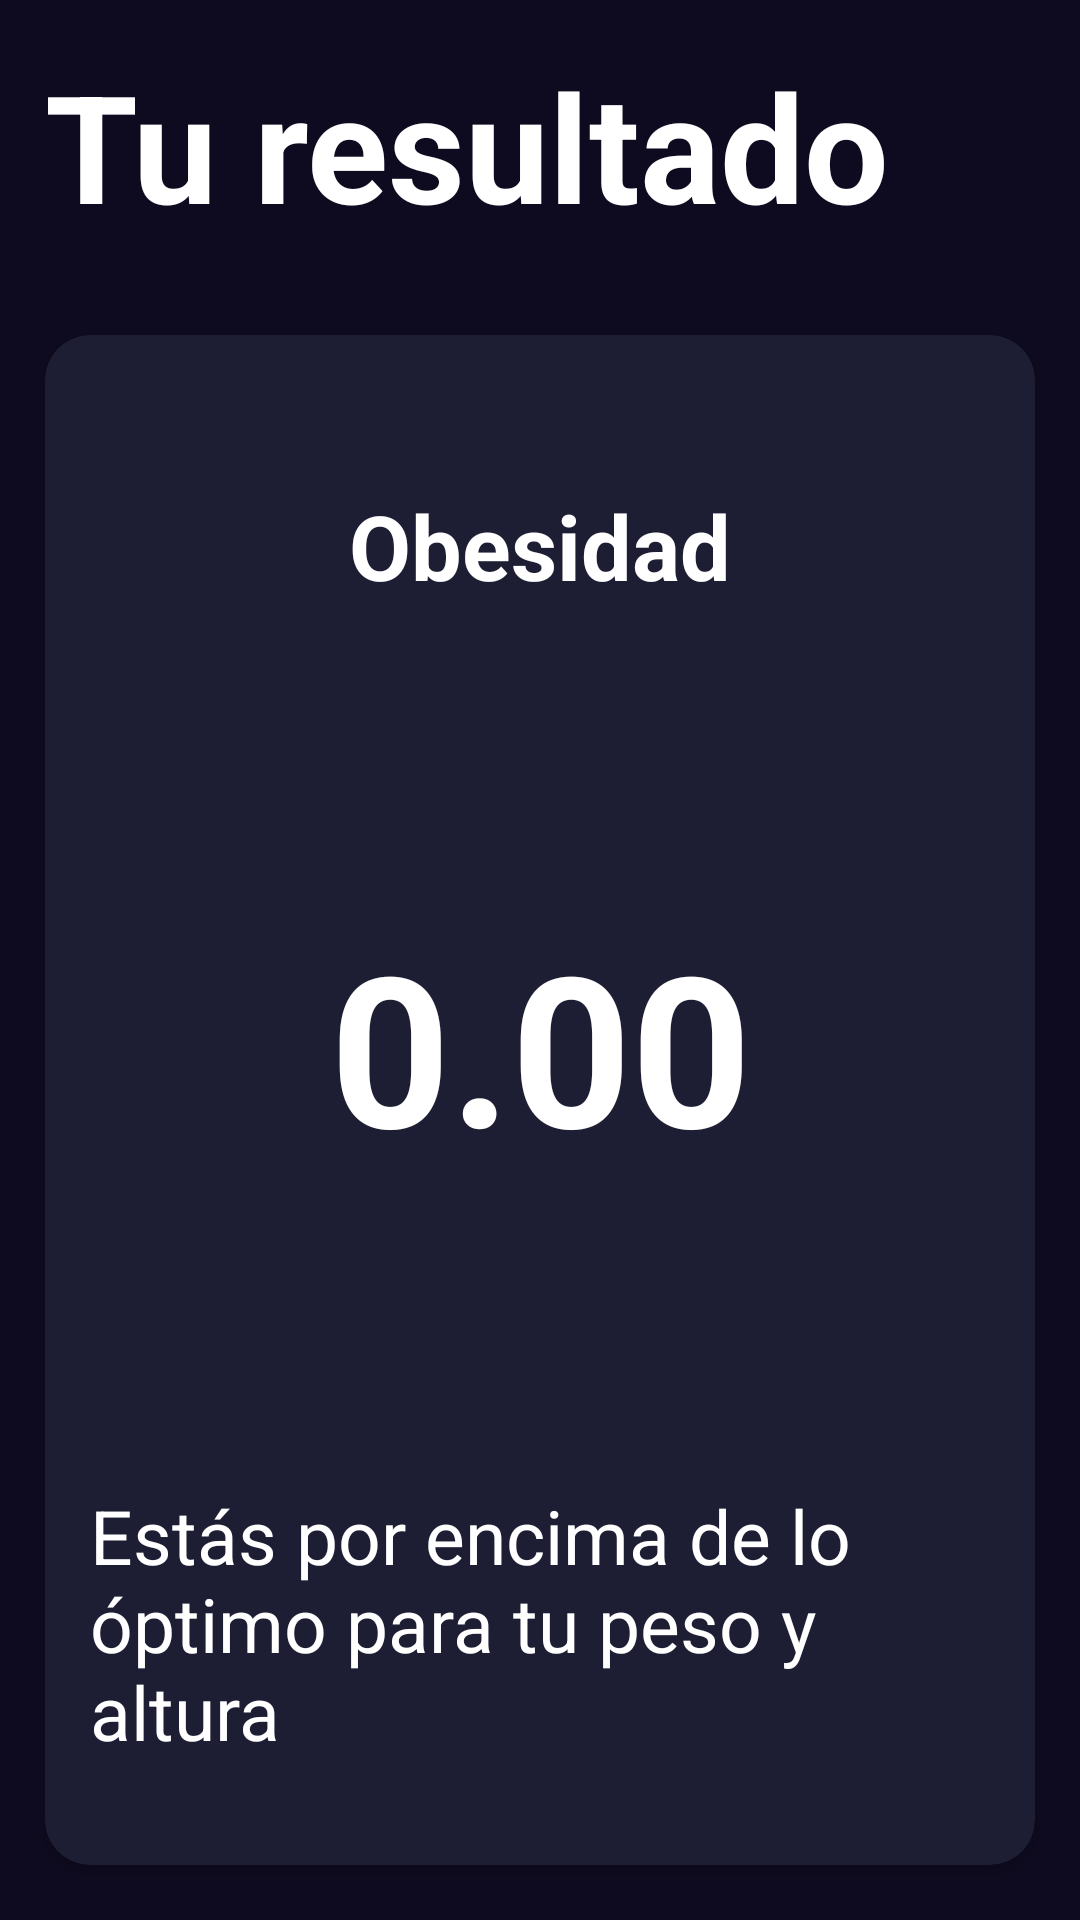

Here is an Android app screen rendered from its layout file. Give the layout XML and the strings, colors and styles it references.
<!-- AndroidManifest.xml: application theme Theme.IMCApp -->
<!-- res/layout/activity_imc_result.xml -->
<?xml version="1.0" encoding="utf-8"?>
<androidx.constraintlayout.widget.ConstraintLayout xmlns:android="http://schemas.android.com/apk/res/android"
    xmlns:app="http://schemas.android.com/apk/res-auto"
    xmlns:tools="http://schemas.android.com/tools"
    android:id="@+id/main"
    android:layout_width="match_parent"
    android:layout_height="match_parent"
    android:background="@color/bg_app"
    tools:context=".ImcResultActivity">

    <TextView
        android:id="@+id/turesultado"
        android:layout_width="wrap_content"
        android:layout_height="wrap_content"
        android:layout_margin="15dp"
        android:text="@string/turesultado"
        android:textColor="@color/white"
        android:textSize="50sp"
        android:textStyle="bold"
        app:layout_constraintLeft_toLeftOf="parent"
        app:layout_constraintTop_toTopOf="parent" />

    <androidx.cardview.widget.CardView
        android:id="@+id/cvInformacion"
        android:layout_width="match_parent"
        android:layout_height="510dp"
        android:layout_marginLeft="15dp"
        android:layout_marginRight="15dp"
        android:layout_marginTop="30dp"
        android:backgroundTint="@color/bg_comp"
        app:cardCornerRadius="15dp"
        app:layout_constraintLeft_toLeftOf="parent"
        app:layout_constraintTop_toBottomOf="@id/turesultado">

        <LinearLayout
            android:layout_width="match_parent"
            android:layout_height="match_parent"
            android:orientation="vertical">

            <TextView
                android:id="@+id/tvVeredicto"
                android:layout_width="match_parent"
                android:layout_height="wrap_content"
                android:layout_margin="50dp"
                android:gravity="center"
                android:text="@string/Obesidad"
                android:textColor="@color/white"
                android:textSize="30sp"
                android:textStyle="bold" />

            <TextView
                android:id="@+id/tvImcCalculado"
                android:layout_width="match_parent"
                android:layout_height="wrap_content"
                android:layout_marginTop="50dp"
                android:layout_marginLeft="15dp"
                android:layout_marginRight="15dp"
                android:gravity="center"
                android:text="@string/ImcCalulado"
                android:textColor="@color/white"
                android:textSize="70sp"
                android:textStyle="bold" />

            <TextView
                android:id="@+id/tvDescripcion"
                android:layout_width="match_parent"
                android:layout_height="wrap_content"
                android:layout_marginTop="100dp"
                android:layout_marginLeft="15dp"
                android:layout_marginRight="15dp"
                android:text="@string/SobrepesoExplicado"
                android:textColor="@color/white"
                android:textSize="25sp" />

        </LinearLayout>


    </androidx.cardview.widget.CardView>

    <androidx.appcompat.widget.AppCompatButton
        android:id="@+id/btnRecalcular"
        android:layout_width="match_parent"
        android:layout_height="wrap_content"
        android:layout_marginTop="30dp"
        android:layout_marginLeft="15dp"
        android:layout_marginRight="15dp"
        android:background="@drawable/rounded_corner"
        android:text="@string/re_calcular"
        android:textColor="@color/white"
        app:layout_constraintLeft_toLeftOf="@id/main"
        app:layout_constraintTop_toBottomOf="@id/cvInformacion" />


</androidx.constraintlayout.widget.ConstraintLayout>
<!-- resources referenced by this layout -->
<resources>
  <color name="bg_app">#0E0B20</color>
  <color name="bg_comp">#1D1E33</color>
  <color name="white">#FFFFFFFF</color>
  <!-- drawable rounded_corner (drawable) -->
  <?xml version="1.0" encoding="utf-8"?>
  <shape xmlns:android="http://schemas.android.com/apk/res/android">
      <corners  android:radius="20dp"/>
      <solid android:color="@color/bg_button"></solid>
  </shape>
  <string name="ImcCalulado">0.00</string>
  <string name="Obesidad">Obesidad</string>
  <string name="SobrepesoExplicado">Estás por encima de lo óptimo para tu peso y altura</string>
  <string name="re_calcular">Re-Calcular</string>
  <string name="turesultado">Tu resultado</string>
  <style name="Theme.IMCApp" parent="Theme.MaterialComponents.DayNight.DarkActionBar">
          
          <item name="colorPrimary">@color/purple_500</item>
          <item name="colorPrimaryVariant">@color/purple_700</item>
          <item name="colorOnPrimary">@color/white</item>
          
          <item name="colorSecondary">@color/teal_200</item>
          <item name="colorSecondaryVariant">@color/teal_700</item>
          <item name="colorOnSecondary">@color/black</item>
          
          <item name="android:statusBarColor">?attr/colorPrimaryVariant</item>
          
      </style>
  <color name="bg_button">#EB1555</color>
  <color name="purple_500">#FF6200EE</color>
  <color name="purple_700">#FF3700B3</color>
  <color name="teal_200">#FF03DAC5</color>
  <color name="teal_700">#FF018786</color>
  <color name="black">#FF000000</color>
</resources>
